Dataset: synthetic (GitHub, SOLANKYYY/lunglens). Classes: pattern irregular, pattern none, pattern round.

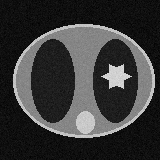
Label: pattern irregular

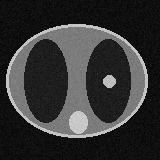
Label: pattern round

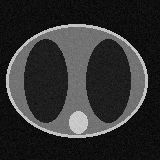
Label: pattern none

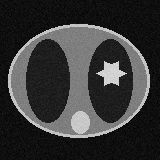
Label: pattern irregular

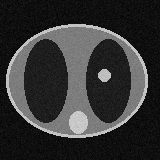
Label: pattern round

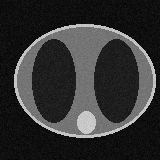
Label: pattern none
